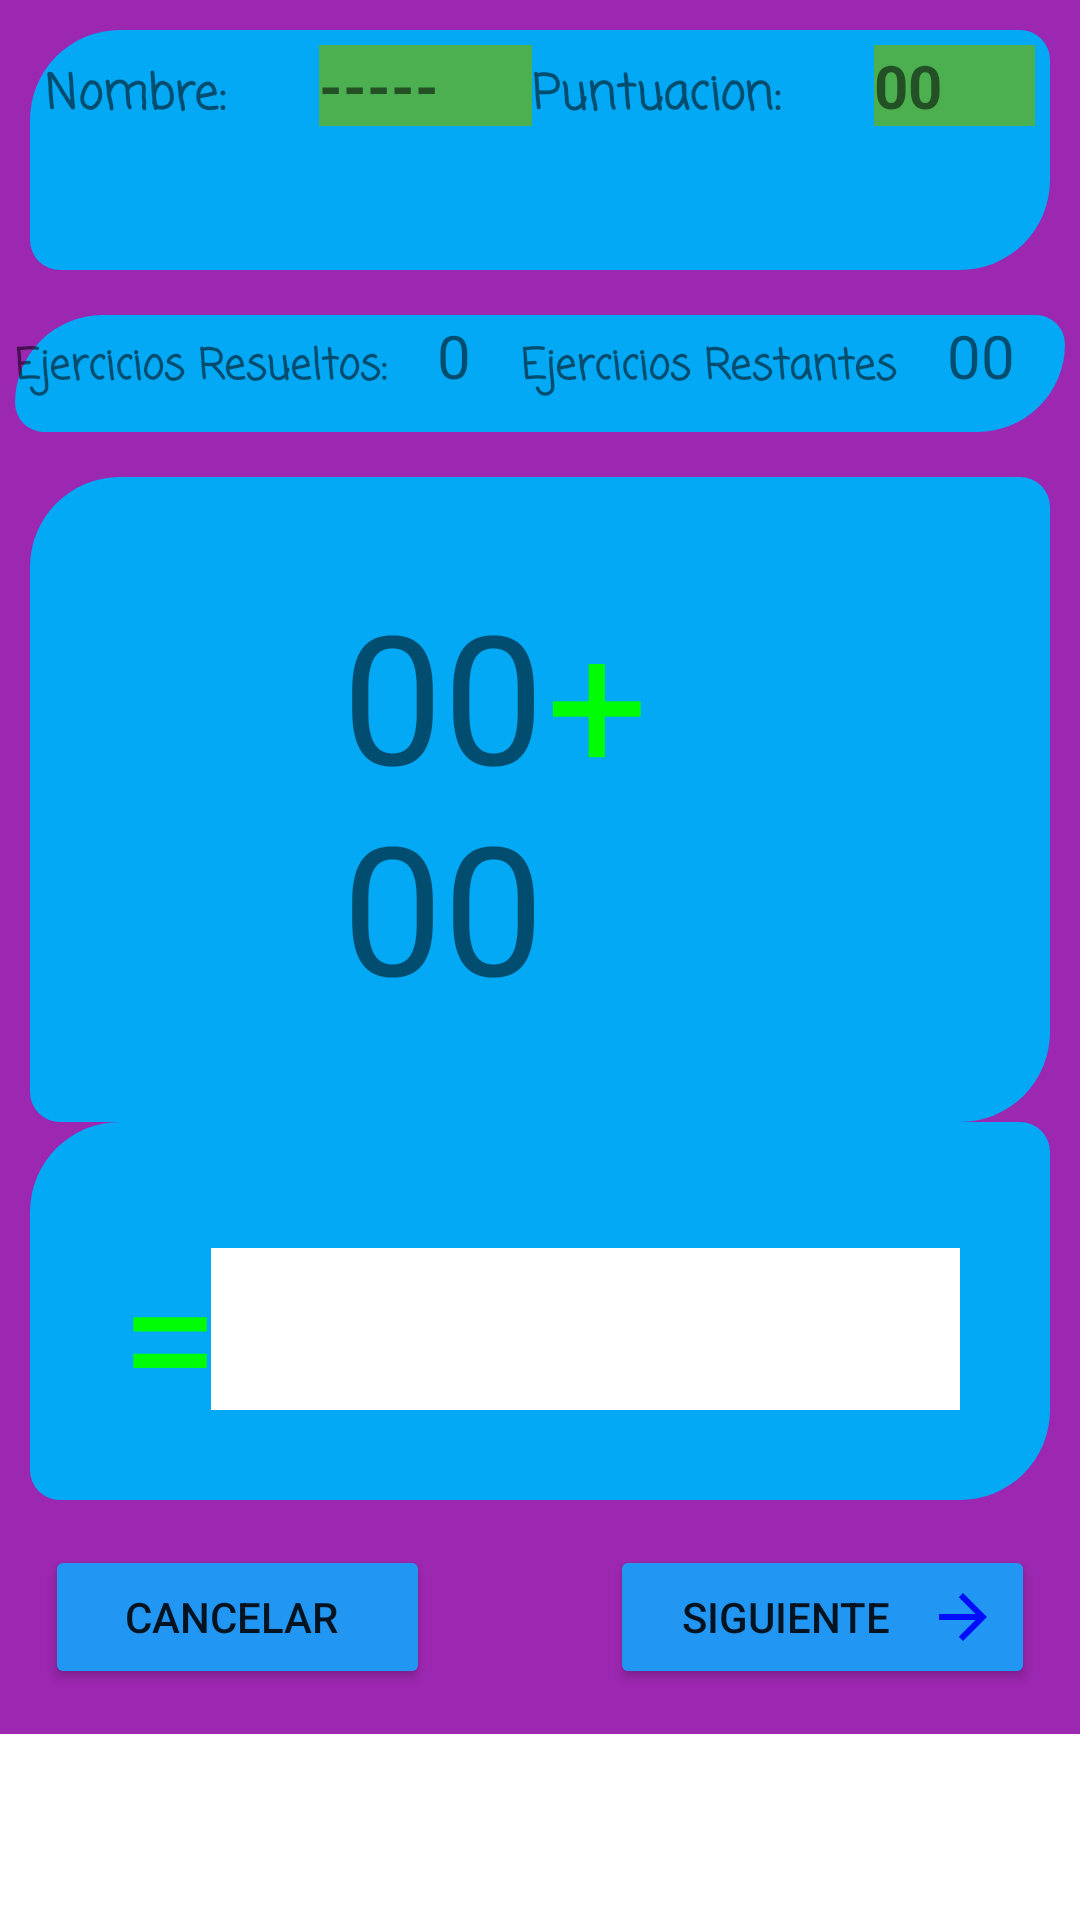

Write the Android layout XML for this screen, with the resource values it uses.
<!-- AndroidManifest.xml: application theme Theme.PRUEBA -->
<!-- res/layout/activity_pantalla_sumar.xml -->
<?xml version="1.0" encoding="utf-8"?>
<androidx.constraintlayout.widget.ConstraintLayout xmlns:android="http://schemas.android.com/apk/res/android"
    xmlns:app="http://schemas.android.com/apk/res-auto"
    xmlns:tools="http://schemas.android.com/tools"
    android:id="@+id/tv_"
    android:layout_width="match_parent"
    android:layout_height="match_parent"
    tools:context=".Pantalla.Pantalla_sumar_restar">

    <ScrollView
        android:id="@+id/scrollView_principal"
        android:layout_width="match_parent"
        android:layout_height="match_parent">

        <LinearLayout
            android:id="@+id/linearLayout_principal"
            android:layout_width="match_parent"
            android:layout_height="wrap_content"
            android:background="#9C27B0"
            android:orientation="vertical">

            <LinearLayout
                android:layout_width="match_parent"
                android:layout_height="80dp"
                android:layout_margin="10dp"
                android:background="@drawable/contorno_circular_edt"
                android:orientation="horizontal"
                android:padding="5dp">

                <TextView
                    android:id="@+id/textView3"
                    android:layout_width="wrap_content"
                    android:layout_height="wrap_content"
                    android:layout_weight="1"
                    android:fontFamily="casual"
                    android:text="Nombre:"
                    android:textSize="16sp"
                    android:textStyle="bold" />

                <TextView
                    android:id="@+id/tv_nombre_user"
                    android:layout_width="wrap_content"
                    android:layout_height="wrap_content"
                    android:layout_weight="1"
                    android:background="#4CAF50"
                    android:fontFamily="sans-serif"
                    android:text="-----"
                    android:textSize="20sp"
                    android:textStyle="bold" />

                <TextView
                    android:id="@+id/textView5"
                    android:layout_width="wrap_content"
                    android:layout_height="wrap_content"
                    android:layout_weight="1"
                    android:fontFamily="casual"
                    android:text="Puntuacion:"
                    android:textSize="16sp"
                    android:textStyle="bold" />

                <TextView
                    android:id="@+id/tv_puntuacion"
                    android:layout_width="wrap_content"
                    android:layout_height="wrap_content"
                    android:layout_weight="1"
                    android:background="#4CAF50"
                    android:fontFamily="sans-serif"
                    android:text="00"
                    android:textSize="20sp"
                    android:textStyle="bold" />
            </LinearLayout>

            <LinearLayout
                android:layout_width="match_parent"
                android:layout_height="39dp"
                android:layout_margin="5dp"
                android:background="@drawable/contorno_circular_edt"
                android:orientation="horizontal">

                <TextView
                    android:id="@+id/textView10"
                    android:layout_width="wrap_content"
                    android:layout_height="wrap_content"
                    android:layout_weight="1"
                    android:fontFamily="casual"
                    android:text="Ejercicios Resueltos:"
                    android:textStyle="bold" />

                <TextView
                    android:id="@+id/tv_ejerciciosResueltos"
                    android:layout_width="wrap_content"
                    android:layout_height="wrap_content"
                    android:layout_weight="1"
                    android:text="0"
                    android:textSize="20sp" />

                <TextView
                    android:id="@+id/textView12"
                    android:layout_width="wrap_content"
                    android:layout_height="wrap_content"
                    android:layout_weight="1"
                    android:fontFamily="casual"
                    android:text="Ejercicios Restantes"
                    android:textStyle="bold" />

                <TextView
                    android:id="@+id/tv_ejerciciosRestantes"
                    android:layout_width="wrap_content"
                    android:layout_height="wrap_content"
                    android:layout_weight="1"
                    android:text="00"
                    android:textSize="20sp" />
            </LinearLayout>

            <LinearLayout
                android:layout_width="match_parent"
                android:layout_height="215dp"
                android:layout_marginStart="10dp"
                android:layout_marginLeft="10dp"
                android:layout_marginTop="10dp"
                android:layout_marginEnd="10dp"
                android:layout_marginRight="10dp"
                android:background="@drawable/contorno_circular_edt"
                android:gravity="center"
                android:orientation="horizontal">

                <TextView
                    android:id="@+id/tv_numeroDosCifras"
                    android:layout_width="68dp"
                    android:layout_height="wrap_content"
                    android:text="00 00"
                    android:textSize="60sp" />

                <TextView
                    android:id="@+id/tv_signo"
                    android:layout_width="64dp"
                    android:layout_height="147dp"
                    android:text="+"
                    android:textColor="#00FD05"
                    android:textSize="60sp" />
            </LinearLayout>

            <LinearLayout
                android:layout_width="match_parent"
                android:layout_height="126dp"
                android:layout_marginStart="10dp"
                android:layout_marginLeft="10dp"
                android:layout_marginEnd="10dp"
                android:layout_marginRight="10dp"
                android:background="@drawable/contorno_circular_edt"
                android:orientation="horizontal"
                android:padding="30dp">

                <TextView
                    android:id="@+id/textView9"
                    android:layout_width="2dp"
                    android:layout_height="wrap_content"
                    android:layout_weight="1"
                    android:text="="
                    android:textColor="#00FD05"
                    android:textSize="60sp" />

                <EditText
                    android:id="@+id/edt_respuesta"
                    android:layout_width="221dp"
                    android:layout_height="66dp"
                    android:layout_weight="1"
                    android:background="@color/white"
                    android:ems="10"
                    android:gravity="center"
                    android:inputType="number"
                    android:textAlignment="center"
                    android:textSize="48sp" />
            </LinearLayout>

            <LinearLayout
                android:layout_width="match_parent"
                android:layout_height="wrap_content"
                android:layout_margin="5dp"
                android:orientation="horizontal"
                android:padding="10dp">

                <Button
                    android:id="@+id/btn_cancelarEjercicios"
                    android:layout_width="48dp"
                    android:layout_height="wrap_content"
                    android:layout_marginRight="30dp"
                    android:layout_weight="1"
                    android:backgroundTint="#2196F3"
                    android:drawableLeft="@drawable/ic_cancelar"
                    android:paddingRight="16dp"
                    android:text="Cancelar" />

                <Button
                    android:id="@+id/btn_siguienteEjercicio"
                    android:layout_width="61dp"
                    android:layout_height="wrap_content"
                    android:layout_marginLeft="30dp"
                    android:layout_weight="1"
                    android:backgroundTint="#2196F3"
                    android:drawableRight="@drawable/ic_siguiente"
                    android:text="Siguiente" />
            </LinearLayout>

        </LinearLayout>
    </ScrollView>

</androidx.constraintlayout.widget.ConstraintLayout>
<!-- resources referenced by this layout -->
<resources>
  <!-- drawable contorno_circular_edt (drawable-v24) -->
  <?xml version="1.0" encoding="utf-8"?>
  <shape xmlns:android="http://schemas.android.com/apk/res/android"
      >
      <corners android:radius="30dp" android:bottomLeftRadius="10dp" android:topRightRadius="10dp"/>
      <solid android:color="#03A9F4"  />
  
  
  
  </shape>
  <!-- drawable ic_siguiente (drawable) -->
  <vector android:autoMirrored="true" android:height="24dp"
      android:tint="#000DFD" android:viewportHeight="24"
      android:viewportWidth="24" android:width="24dp" xmlns:android="http://schemas.android.com/apk/res/android">
      <path android:fillColor="@android:color/white" android:pathData="M12,4l-1.41,1.41L16.17,11H4v2h12.17l-5.58,5.59L12,20l8,-8z"/>
  </vector>
  <style name="Theme.PRUEBA" parent="Theme.MaterialComponents.DayNight.DarkActionBar">
          
          <item name="colorPrimary">@color/purple_500</item>
          <item name="colorPrimaryVariant">@color/purple_700</item>
          <item name="colorOnPrimary">@color/white</item>
          
          <item name="colorSecondary">@color/teal_200</item>
          <item name="colorSecondaryVariant">@color/teal_700</item>
          <item name="colorOnSecondary">@color/black</item>
          
          <item name="android:statusBarColor" tools:targetApi="l">?attr/colorPrimaryVariant</item>
          
      </style>
  <!-- not gathered from this repository: default colours our renderer supplied (Android Studio template values) -->
  <color name="purple_500">#FF6200EE</color>
  <color name="purple_700">#FF3700B3</color>
  <color name="teal_200">#FF03DAC5</color>
  <color name="teal_700">#FF018786</color>
  <color name="black">#FF000000</color>
  <color name="white">#FFFFFFFF</color>
</resources>
